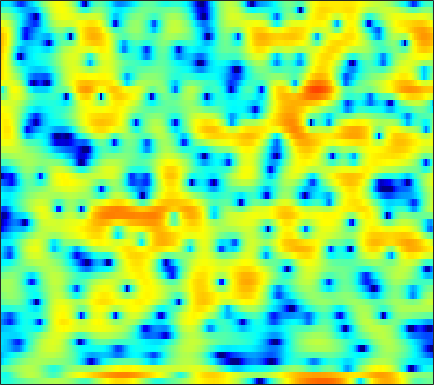

The data file committed next to this chart (first rows):
-3.7244, -3.9189, -4.0196, -3.907, -3.7128, -3.3135, -2.8838, -2.4763, -1.9929, -1.5938, -1.2077, -0.93295, -0.57989, -0.2913, -0.063233, 0.19226, 0.43778, 0.61377, 0.84401, 1.054, 1.2263, 1.359, 1.5336, 1.6743
-4.027, -4.439, -4.545, -4.053, -3.404, -2.346, -1.274, -0.5371, 0.3431, 1.051, 1.604, 1.92, 2.206, 2.335, 2.347, 2.237, 1.976, 1.677, 1.159, 0.4883, -0.2957, -0.9366, -1.766, -2.416
-1.967, -1.686, -1.263, -0.8072, -0.4537, 0.03154, 0.5118, 0.8562, 1.268, 1.62, 1.906, 2.06, 2.178, 2.187, 2.119, 1.915, 1.574, 1.216, 0.6078, -0.1581, -1.059, -1.801, -2.782, -3.58
-7.378, -6.389, -5.222, -4.211, -3.539, -2.729, -2.002, -1.503, -0.9063, -0.3742, 0.0959, 0.4112, 0.7629, 1.056, 1.23, 1.402, 1.51, 1.542, 1.529, 1.471, 1.368, 1.269, 1.124, 0.9723
-8.252, -7.606, -6.847, -6.189, -5.752, -5.197, -4.652, -4.225, -3.62, -2.991, -2.305, -1.779, -1.086, -0.4187, 0.04832, 0.62, 1.127, 1.454, 1.819, 2.104, 2.301, 2.394, 2.448, 2.429
-6.893, -7.111, -7.536, -8.127, -8.711, -9.629, -10.62, -11.09, -10.88, -9.609, -7.724, -6.25, -4.41, -2.789, -1.716, -0.4888, 0.5434, 1.198, 1.937, 2.518, 2.961, 3.204, 3.415, 3.494
-6.438, -6.777, -7.393, -8.254, -9.151, -10.67, -12.57, -13.94, -14.57, -12.79, -10.01, -8.024, -5.743, -3.863, -2.644, -1.252, -0.06457, 0.6873, 1.561, 2.283, 2.873, 3.22, 3.567, 3.771
-6.795, -6.771, -6.798, -6.89, -6.976, -7.017, -7.018, -6.947, -6.694, -6.228, -5.588, -5.036, -4.242, -3.44, -2.855, -2.093, -1.341, -0.7744, -0.0101, 0.7551, 1.5, 2.03, 2.673, 3.191
-8.096, -7.915, -7.742, -7.559, -7.386, -7.051, -6.621, -6.207, -5.662, -5.156, -4.735, -4.508, -4.364, -4.415, -4.564, -4.905, -5.231, -5.285, -4.746, -3.475, -1.804, -0.5278, 1.066, 2.408
-10.3, -11, -12.48, -14.29, -14.92, -13.59, -11.05, -9.261, -7.305, -5.918, -5.032, -4.686, -4.599, -5.003, -5.678, -7.305, -10.12, -13.41, -15.92, -10.02, -5.215, -2.576, 0.08461, 2.087
-8.832, -9.447, -10.72, -12.07, -12.64, -11.8, -9.846, -8.351, -6.675, -5.48, -4.695, -4.33, -4.138, -4.155, -4.268, -4.397, -4.433, -4.271, -3.73, -2.746, -1.436, -0.3485, 1.096, 2.398
-4.479, -4.345, -4.193, -4.062, -3.955, -3.741, -3.518, -3.327, -3.177, -3.191, -3.393, -3.677, -4.253, -5.026, -5.654, -6.344, -6.504, -6.104, -4.934, -3.374, -1.714, -0.5191, 0.9489, 2.198
-1.493, -1.065, -0.6535, -0.3916, -0.2685, -0.2284, -0.3059, -0.4628, -0.8127, -1.355, -2.163, -2.965, -4.407, -6.444, -8.617, -13.29, -22.37, -18.22, -10.37, -5.958, -3.006, -1.308, 0.464, 1.825
-0.1538, 0.2495, 0.6392, 0.8523, 0.9151, 0.8562, 0.6489, 0.3866, -0.09245, -0.7074, -1.45, -2.077, -2.981, -3.873, -4.49, -5.065, -5.165, -4.846, -3.946, -2.715, -1.388, -0.4457, 0.667, 1.556
0.7115, 0.9915, 1.238, 1.336, 1.314, 1.129, 0.7796, 0.4016, -0.2392, -1.044, -1.978, -2.726, -3.671, -4.415, -4.719, -4.692, -4.2, -3.588, -2.589, -1.513, -0.4732, 0.2417, 1.06, 1.687
0.907, 1.154, 1.375, 1.464, 1.418, 1.211, 0.7999, 0.3362, -0.5212, -1.71, -3.324, -4.917, -7.802, -11.97, -15.26, -13.41, -8.75, -6.138, -3.522, -1.595, -0.1252, 0.7314, 1.608, 2.214
-0.7418, -0.3479, 0.06039, 0.3202, 0.418, 0.4124, 0.2329, -0.0197, -0.5495, -1.317, -2.366, -3.329, -4.798, -6.197, -6.764, -6.328, -4.815, -3.472, -1.808, -0.4141, 0.6824, 1.329, 1.966, 2.37
-3.502, -2.968, -2.41, -1.966, -1.691, -1.38, -1.121, -0.979, -0.8353, -0.7763, -0.7949, -0.8364, -0.8833, -0.8743, -0.7894, -0.5243, -0.1245, 0.2338, 0.7386, 1.202, 1.588, 1.802, 1.974, 2.012
-5.704, -5.559, -5.42, -5.208, -4.911, -4.279, -3.435, -2.727, -1.79, -0.925, -0.1704, 0.3111, 0.8545, 1.299, 1.574, 1.873, 2.098, 2.214, 2.295, 2.283, 2.176, 2.036, 1.774, 1.436
-7.276, -8.333, -10.34, -12.77, -13.54, -11.26, -7.76, -5.494, -3.067, -1.183, 0.3022, 1.193, 2.127, 2.824, 3.2, 3.509, 3.622, 3.571, 3.331, 2.891, 2.263, 1.683, 0.8314, -0.02338
-6.495, -7.475, -9.225, -11.08, -11.53, -9.783, -6.846, -4.739, -2.372, -0.4379, 1.096, 2.027, 3.033, 3.768, 4.151, 4.448, 4.466, 4.295, 3.78, 2.881, 1.536, 0.1591, -2.277, -5.45
-5.958, -6.042, -6.077, -5.875, -5.536, -4.817, -3.822, -2.966, -1.763, -0.584, 0.5122, 1.256, 2.128, 2.848, 3.275, 3.66, 3.816, 3.754, 3.397, 2.685, 1.536, 0.3492, -1.743, -4.307
-9.234, -8.97, -8.383, -7.674, -7.127, -6.337, -5.568, -4.983, -4.216, -3.437, -2.629, -1.975, -1.076, -0.1656, 0.4874, 1.26, 1.88, 2.206, 2.445, 2.465, 2.267, 2.011, 1.594, 1.214
-17.25, -15.49, -13.39, -11.74, -10.73, -9.703, -8.993, -8.678, -8.524, -8.544, -8.436, -7.978, -6.664, -4.84, -3.4, -1.637, -0.1907, 0.6915, 1.595, 2.21, 2.606, 2.781, 2.91, 2.964
-19.89, -18.1, -15.88, -14, -12.77, -11.53, -10.77, -10.7, -11.38, -13.48, -18.93, -37.74, -16.24, -9.092, -5.853, -2.783, -0.5864, 0.6371, 1.852, 2.675, 3.173, 3.38, 3.486, 3.456
-18.03, -20.33, -19.74, -15.94, -13.36, -10.77, -9.024, -8.136, -7.447, -7.081, -6.738, -6.168, -4.787, -2.904, -1.433, 0.3668, 1.84, 2.7, 3.527, 4.001, 4.123, 3.992, 3.534, 2.803
-12, -13.59, -13.5, -11.37, -9.555, -7.434, -5.715, -4.62, -3.391, -2.343, -1.36, -0.6415, 0.3413, 1.345, 2.074, 2.959, 3.686, 4.105, 4.43, 4.457, 4.143, 3.636, 2.507, 0.6849
-6.05, -6.447, -6.612, -6.324, -5.886, -5.096, -4.187, -3.479, -2.539, -1.635, -0.7589, -0.1313, 0.6629, 1.383, 1.869, 2.424, 2.858, 3.084, 3.24, 3.195, 2.918, 2.538, 1.777, 0.7097
-5.333, -5.67, -5.929, -5.933, -5.772, -5.356, -4.737, -4.192, -3.393, -2.548, -1.727, -1.153, -0.4527, 0.1462, 0.5359, 0.9641, 1.295, 1.486, 1.682, 1.81, 1.857, 1.842, 1.76, 1.627
-7.052, -7.58, -8.072, -8.333, -8.316, -7.936, -7.147, -6.361, -5.153, -3.945, -2.874, -2.195, -1.469, -0.9505, -0.6947, -0.4955, -0.3863, -0.2983, -0.1312, 0.1713, 0.6159, 1.008, 1.551, 2.075
-11.24, -11.95, -12.86, -14.12, -15.31, -15.82, -13.34, -10.63, -7.49, -5.074, -3.334, -2.399, -1.636, -1.372, -1.498, -2.062, -3.004, -3.804, -4.455, -3.931, -2.357, -0.9712, 0.7324, 2.126
-25.17, -18.66, -15.49, -15, -15.64, -15.9, -12.79, -9.65, -6.187, -3.693, -1.962, -1.121, -0.5337, -0.5669, -1.019, -2.323, -4.748, -7.867, -15.58, -12.6, -5.596, -2.506, 0.2893, 2.196
-9.489, -9.137, -8.248, -7.274, -6.574, -5.529, -4.339, -3.34, -2.02, -0.8846, 0.007062, 0.4613, 0.7951, 0.7831, 0.5654, 0.003707, -0.7425, -1.289, -1.707, -1.499, -0.716, 0.05453, 1.075, 1.946
-2.954, -2.799, -2.455, -2.001, -1.613, -1.074, -0.4951, -0.06548, 0.4485, 0.9041, 1.244, 1.417, 1.522, 1.486, 1.371, 1.136, 0.8545, 0.6557, 0.4536, 0.3285, 0.2964, 0.3135, 0.3448, 0.3351
0.2264, 0.463, 0.7633, 1.038, 1.233, 1.456, 1.637, 1.73, 1.809, 1.836, 1.796, 1.728, 1.573, 1.367, 1.178, 0.9017, 0.5853, 0.3226, -0.06689, -0.4843, -0.9335, -1.3, -1.821, -2.387
2.364, 2.647, 2.918, 3.073, 3.109, 3.066, 2.898, 2.707, 2.388, 1.984, 1.55, 1.213, 0.7821, 0.3772, 0.09818, -0.277, -0.6773, -1.022, -1.57, -2.228, -3.044, -3.768, -4.864, -6.054
4.014, 4.347, 4.618, 4.678, 4.569, 4.221, 3.651, 3.088, 2.162, 1.104, 0.0108, -0.7541, -1.567, -2.106, -2.345, -2.56, -2.76, -2.968, -3.386, -4.082, -5.139, -6.211, -8.102, -10.55
4.925, 5.472, 5.883, 5.92, 5.707, 5.072, 4.041, 2.971, 1.111, -1.249, -4.149, -6.452, -8.78, -8.866, -8.024, -6.78, -5.885, -5.467, -5.264, -5.493, -6.175, -7.039, -8.837, -11.66
4.959, 5.712, 6.227, 6.245, 5.958, 5.178, 3.894, 2.576, 0.2821, -2.83, -7.035, -11.13, -16.44, -15.25, -13.14, -11.24, -9.924, -9.082, -8.084, -7.261, -6.795, -6.74, -7.033, -7.712
5.271, 5.661, 5.869, 5.714, 5.358, 4.566, 3.409, 2.295, 0.4742, -1.705, -4.156, -6.087, -8.708, -11.37, -13.65, -17.53, -20.05, -17.25, -12.97, -9.988, -8.072, -7.097, -6.249, -5.707
5.553, 5.526, 5.357, 5.019, 4.636, 3.927, 3.006, 2.165, 0.8355, -0.7125, -2.495, -3.955, -6.078, -8.459, -10.42, -13.01, -14.22, -13.4, -11.27, -9.216, -7.597, -6.645, -5.652, -4.918
5.231, 4.995, 4.672, 4.312, 3.999, 3.493, 2.844, 2.253, 1.341, 0.2735, -0.9087, -1.863, -3.172, -4.438, -5.307, -6.218, -6.731, -6.841, -6.655, -6.207, -5.677, -5.283, -4.793, -4.416
4.109, 3.761, 3.534, 3.476, 3.457, 3.376, 3.138, 2.841, 2.274, 1.549, 0.6947, -0.008683, -0.984, -1.92, -2.548, -3.262, -3.778, -4.042, -4.218, -4.249, -4.157, -4.054, -3.924, -3.834
-0.1247, -0.7872, 0.347, 2.056, 3.062, 3.904, 4.257, 4.242, 3.891, 3.233, 2.32, 1.528, 0.4003, -0.745, -1.529, -2.402, -3.041, -3.356, -3.606, -3.705, -3.655, -3.528, -3.301, -3.042
-2.721, -3.972, -0.6152, 2.314, 3.694, 4.724, 5.069, 4.958, 4.41, 3.409, 2.005, 0.6941, -1.367, -3.636, -5.269, -6.797, -7.357, -7.351, -7.273, -7.291, -7.324, -7.091, -6.183, -4.838
5.143, 4.609, 4.28, 4.207, 4.176, 4.005, 3.56, 3.02, 1.987, 0.5658, -1.349, -3.197, -6.45, -11.21, -17.05, -37.14, -18.2, -15.17, -13.94, -14.98, -19.09, -26.78, -18.47, -11.25
6.369, 5.815, 5.091, 4.359, 3.777, 2.929, 1.97, 1.164, -0.06903, -1.478, -3.114, -4.494, -6.517, -8.642, -10.11, -11.42, -11.87, -11.87, -11.86, -12.14, -12.48, -12.29, -10.84, -8.514
6.471, 5.855, 4.916, 3.852, 2.975, 1.714, 0.4012, -0.5978, -1.872, -3.078, -4.137, -4.862, -5.745, -6.486, -6.93, -7.384, -7.638, -7.685, -7.628, -7.407, -6.985, -6.513, -5.636, -4.541
6.602, 5.893, 4.71, 3.261, 2.003, 0.1073, -1.973, -3.559, -5.41, -6.591, -6.929, -6.839, -6.542, -6.213, -6.005, -5.771, -5.544, -5.37, -5.108, -4.745, -4.294, -3.864, -3.195, -2.408
7.123, 6.35, 4.997, 3.227, 1.584, -1.136, -4.712, -8.304, -15.66, -20.94, -13.57, -10.56, -8.151, -6.702, -5.984, -5.296, -4.824, -4.59, -4.336, -4.118, -3.853, -3.562, -3.034, -2.311
7.748, 7.008, 5.714, 4.032, 2.513, 0.1329, -2.648, -4.915, -7.648, -9.14, -9.036, -8.427, -7.492, -6.683, -6.178, -5.688, -5.446, -5.412, -5.595, -6.032, -6.536, -6.808, -6.606, -5.587
8.125, 7.471, 6.325, 4.885, 3.619, 1.722, -0.3591, -1.961, -4.031, -5.831, -7.194, -7.824, -8.152, -7.933, -7.588, -7.162, -6.965, -7.046, -7.673, -9.076, -11.87, -15.89, -25.02, -14.04
8.045, 7.478, 6.466, 5.181, 4.017, 2.195, 0.05319, -1.805, -4.68, -8.125, -12.3, -15.33, -15.69, -12.94, -11.11, -9.374, -8.252, -7.784, -7.559, -7.75, -8.309, -8.724, -8.614, -7.195
6.861, 6.42, 5.608, 4.508, 3.498, 1.87, -0.1032, -1.844, -4.616, -7.963, -11.94, -14.59, -15.46, -13.72, -12.32, -10.79, -9.467, -8.538, -7.311, -6.19, -5.126, -4.335, -3.239, -2.162
4.447, 4.205, 3.677, 2.882, 2.125, 0.8951, -0.5736, -1.805, -3.629, -5.581, -7.492, -8.815, -10.35, -11.76, -12.86, -14.06, -13.92, -12.42, -9.61, -6.862, -4.505, -3.022, -1.336, 0.03868
1.216, 1.208, 0.9606, 0.4783, -0.04396, -0.92, -1.979, -2.871, -4.11, -5.417, -6.781, -7.851, -9.436, -11.45, -13.56, -17.95, -20.97, -16.2, -10.48, -6.55, -3.63, -1.879, -0.01362, 1.465
-2.579, -2.39, -2.408, -2.711, -3.125, -3.897, -4.867, -5.666, -6.689, -7.551, -8.155, -8.472, -8.762, -8.932, -8.98, -8.768, -7.994, -6.986, -5.204, -3.226, -1.335, -0.05191, 1.427, 2.644
-6.61, -6.121, -5.799, -5.963, -6.4, -7.442, -9.005, -10.5, -12.71, -14.08, -13.44, -12.11, -10.2, -8.518, -7.386, -5.963, -4.585, -3.537, -2.122, -0.7146, 0.6121, 1.519, 2.597, 3.49
